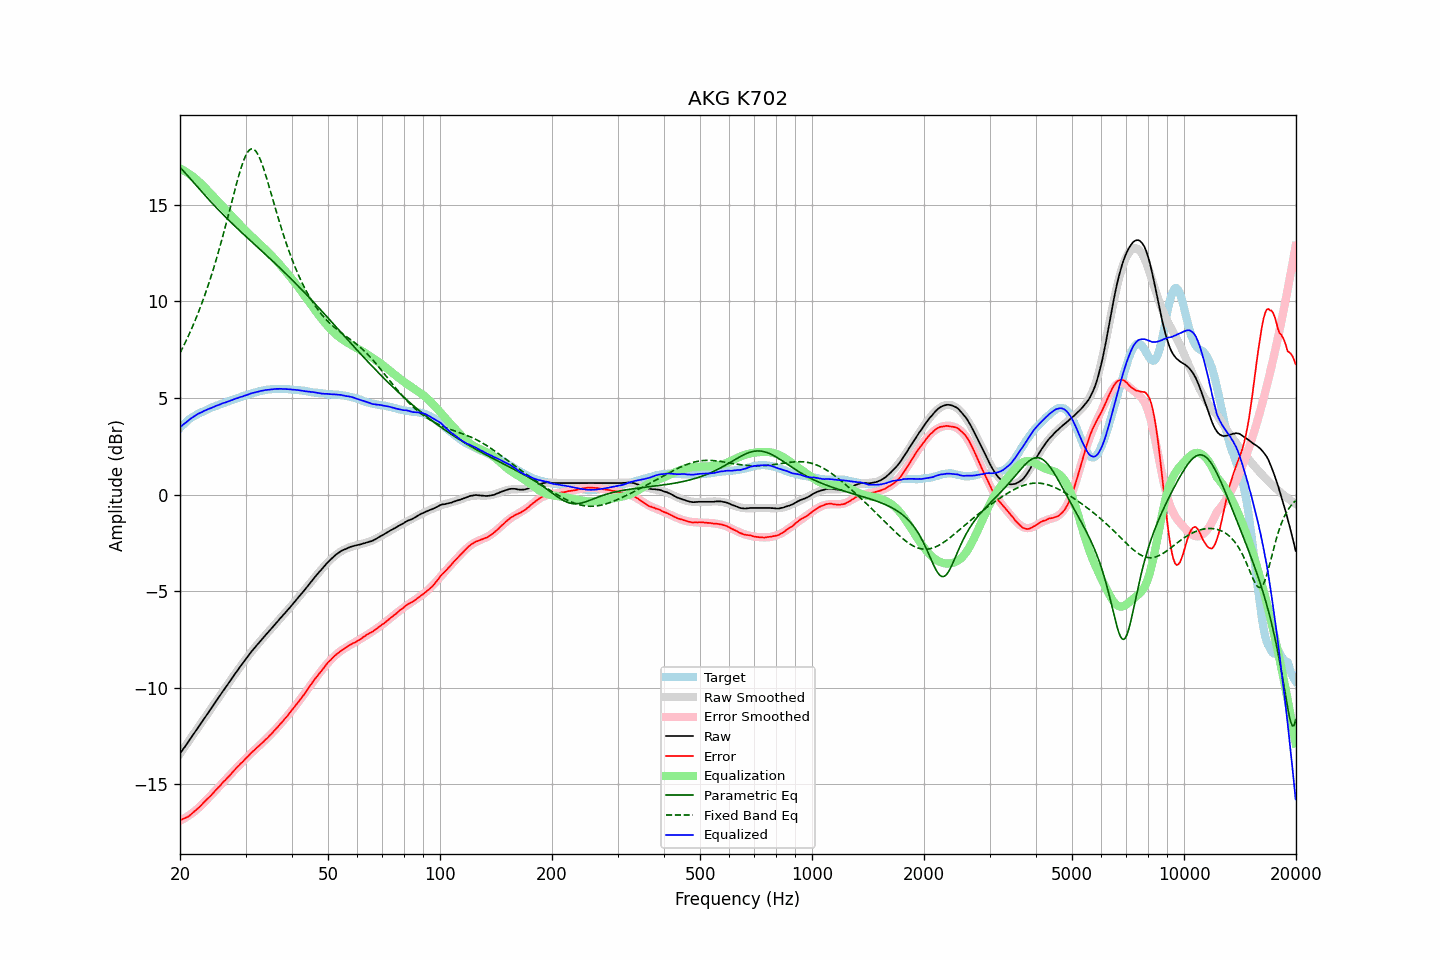

Source data for this figure (header and first rows):
frequency, raw, error, smoothed, error_smoothed, equalization, parametric_eq, fixed_band_eq, equalized_raw, equalized_smoothed, target
20.00, -13.41, -16.86, -13.41, -16.89, 16.89, 16.95, 7.33, 3.48, 3.48, 3.45
20.20, -13.29, -16.83, -13.29, -16.84, 16.84, 16.86, 7.49, 3.56, 3.55, 3.54
20.40, -13.17, -16.79, -13.17, -16.80, 16.80, 16.77, 7.66, 3.63, 3.62, 3.62
20.61, -13.06, -16.75, -13.05, -16.75, 16.75, 16.68, 7.83, 3.69, 3.70, 3.69
20.81, -12.94, -16.72, -12.93, -16.70, 16.70, 16.58, 8.00, 3.76, 3.76, 3.78
21.02, -12.82, -16.68, -12.81, -16.64, 16.64, 16.49, 8.18, 3.82, 3.83, 3.86
21.23, -12.70, -16.62, -12.69, -16.59, 16.59, 16.39, 8.36, 3.89, 3.89, 3.92
21.44, -12.57, -16.54, -12.57, -16.53, 16.53, 16.30, 8.55, 3.96, 3.95, 3.98
21.66, -12.45, -16.48, -12.45, -16.46, 16.46, 16.20, 8.74, 4.01, 4.01, 4.02
21.87, -12.33, -16.40, -12.33, -16.40, 16.40, 16.11, 8.94, 4.07, 4.07, 4.08
22.09, -12.21, -16.33, -12.21, -16.33, 16.33, 16.01, 9.14, 4.12, 4.12, 4.12
22.31, -12.09, -16.26, -12.09, -16.26, 16.26, 15.92, 9.35, 4.17, 4.17, 4.17
22.54, -11.97, -16.18, -11.97, -16.18, 16.18, 15.82, 9.56, 4.21, 4.21, 4.21
22.76, -11.85, -16.10, -11.85, -16.10, 16.10, 15.73, 9.78, 4.25, 4.26, 4.25
22.99, -11.73, -16.01, -11.72, -16.02, 16.02, 15.64, 10.00, 4.29, 4.29, 4.28
23.22, -11.60, -15.92, -11.60, -15.93, 15.93, 15.54, 10.23, 4.34, 4.33, 4.32
23.45, -11.48, -15.84, -11.48, -15.85, 15.85, 15.45, 10.47, 4.37, 4.37, 4.36
23.69, -11.36, -15.76, -11.36, -15.77, 15.77, 15.36, 10.71, 4.40, 4.41, 4.40
23.92, -11.24, -15.68, -11.24, -15.68, 15.68, 15.27, 10.96, 4.44, 4.44, 4.44
24.16, -11.12, -15.61, -11.12, -15.59, 15.59, 15.18, 11.21, 4.47, 4.48, 4.49
24.40, -11.00, -15.51, -10.99, -15.50, 15.50, 15.09, 11.48, 4.51, 4.51, 4.52
24.65, -10.87, -15.42, -10.87, -15.42, 15.42, 15.00, 11.75, 4.55, 4.54, 4.55
24.89, -10.75, -15.32, -10.75, -15.33, 15.33, 14.91, 12.02, 4.58, 4.58, 4.58
25.14, -10.63, -15.24, -10.63, -15.24, 15.24, 14.82, 12.30, 4.61, 4.61, 4.61
25.39, -10.51, -15.15, -10.51, -15.15, 15.15, 14.74, 12.59, 4.65, 4.64, 4.64
25.65, -10.39, -15.07, -10.39, -15.06, 15.06, 14.65, 12.89, 4.67, 4.68, 4.68
25.91, -10.26, -14.96, -10.27, -14.97, 14.97, 14.57, 13.19, 4.71, 4.71, 4.70
26.16, -10.14, -14.87, -10.15, -14.88, 14.88, 14.48, 13.50, 4.75, 4.74, 4.73
26.43, -10.03, -14.80, -10.02, -14.79, 14.79, 14.40, 13.81, 4.76, 4.77, 4.77
26.69, -9.91, -14.71, -9.91, -14.70, 14.70, 14.32, 14.13, 4.79, 4.80, 4.80
26.96, -9.79, -14.62, -9.79, -14.61, 14.61, 14.23, 14.45, 4.82, 4.83, 4.83
27.23, -9.67, -14.53, -9.67, -14.52, 14.52, 14.15, 14.77, 4.85, 4.86, 4.86
27.50, -9.55, -14.44, -9.55, -14.43, 14.43, 14.07, 15.10, 4.88, 4.89, 4.89
27.77, -9.43, -14.34, -9.43, -14.35, 14.35, 13.99, 15.42, 4.92, 4.92, 4.91
28.05, -9.31, -14.26, -9.31, -14.26, 14.26, 13.91, 15.74, 4.95, 4.95, 4.95
28.33, -9.19, -14.16, -9.20, -14.17, 14.17, 13.83, 16.05, 4.98, 4.98, 4.97
28.62, -9.08, -14.08, -9.08, -14.08, 14.08, 13.75, 16.36, 5.00, 5.00, 5.00
28.90, -8.96, -13.99, -8.96, -14.00, 14.00, 13.68, 16.65, 5.04, 5.03, 5.03
29.19, -8.85, -13.90, -8.85, -13.91, 13.91, 13.60, 16.92, 5.06, 5.06, 5.05
29.48, -8.74, -13.84, -8.73, -13.82, 13.82, 13.52, 17.17, 5.08, 5.09, 5.10
29.78, -8.62, -13.74, -8.62, -13.74, 13.74, 13.44, 17.39, 5.12, 5.12, 5.12
30.08, -8.51, -13.66, -8.51, -13.65, 13.65, 13.37, 17.57, 5.14, 5.14, 5.15
30.38, -8.40, -13.58, -8.40, -13.57, 13.57, 13.29, 17.72, 5.17, 5.17, 5.17
30.68, -8.29, -13.49, -8.29, -13.49, 13.49, 13.21, 17.83, 5.20, 5.20, 5.20
30.99, -8.17, -13.39, -8.18, -13.41, 13.41, 13.14, 17.89, 5.24, 5.22, 5.22
31.30, -8.07, -13.32, -8.08, -13.33, 13.33, 13.06, 17.90, 5.26, 5.25, 5.25
31.61, -7.97, -13.25, -7.98, -13.25, 13.25, 12.98, 17.87, 5.28, 5.27, 5.28
31.93, -7.87, -13.16, -7.87, -13.17, 13.17, 12.91, 17.80, 5.30, 5.30, 5.29
32.24, -7.78, -13.09, -7.77, -13.09, 13.09, 12.83, 17.68, 5.32, 5.32, 5.31
32.57, -7.68, -13.02, -7.68, -13.02, 13.02, 12.76, 17.53, 5.33, 5.34, 5.34
32.89, -7.58, -12.94, -7.58, -12.94, 12.94, 12.68, 17.34, 5.36, 5.36, 5.36
33.22, -7.48, -12.86, -7.48, -12.86, 12.86, 12.60, 17.12, 5.38, 5.38, 5.38
33.55, -7.39, -12.79, -7.39, -12.78, 12.78, 12.53, 16.88, 5.39, 5.39, 5.40
33.89, -7.29, -12.69, -7.29, -12.70, 12.70, 12.45, 16.62, 5.41, 5.41, 5.41
34.23, -7.20, -12.63, -7.20, -12.62, 12.62, 12.37, 16.35, 5.42, 5.42, 5.43
34.57, -7.11, -12.55, -7.10, -12.54, 12.54, 12.30, 16.07, 5.43, 5.44, 5.44
34.92, -7.01, -12.46, -7.01, -12.45, 12.45, 12.22, 15.79, 5.44, 5.45, 5.44
35.27, -6.92, -12.38, -6.91, -12.37, 12.37, 12.14, 15.50, 5.45, 5.46, 5.46
35.62, -6.82, -12.28, -6.82, -12.28, 12.28, 12.06, 15.21, 5.46, 5.46, 5.46
35.97, -6.73, -12.19, -6.73, -12.19, 12.19, 11.99, 14.92, 5.47, 5.47, 5.46
... 635 more rows
